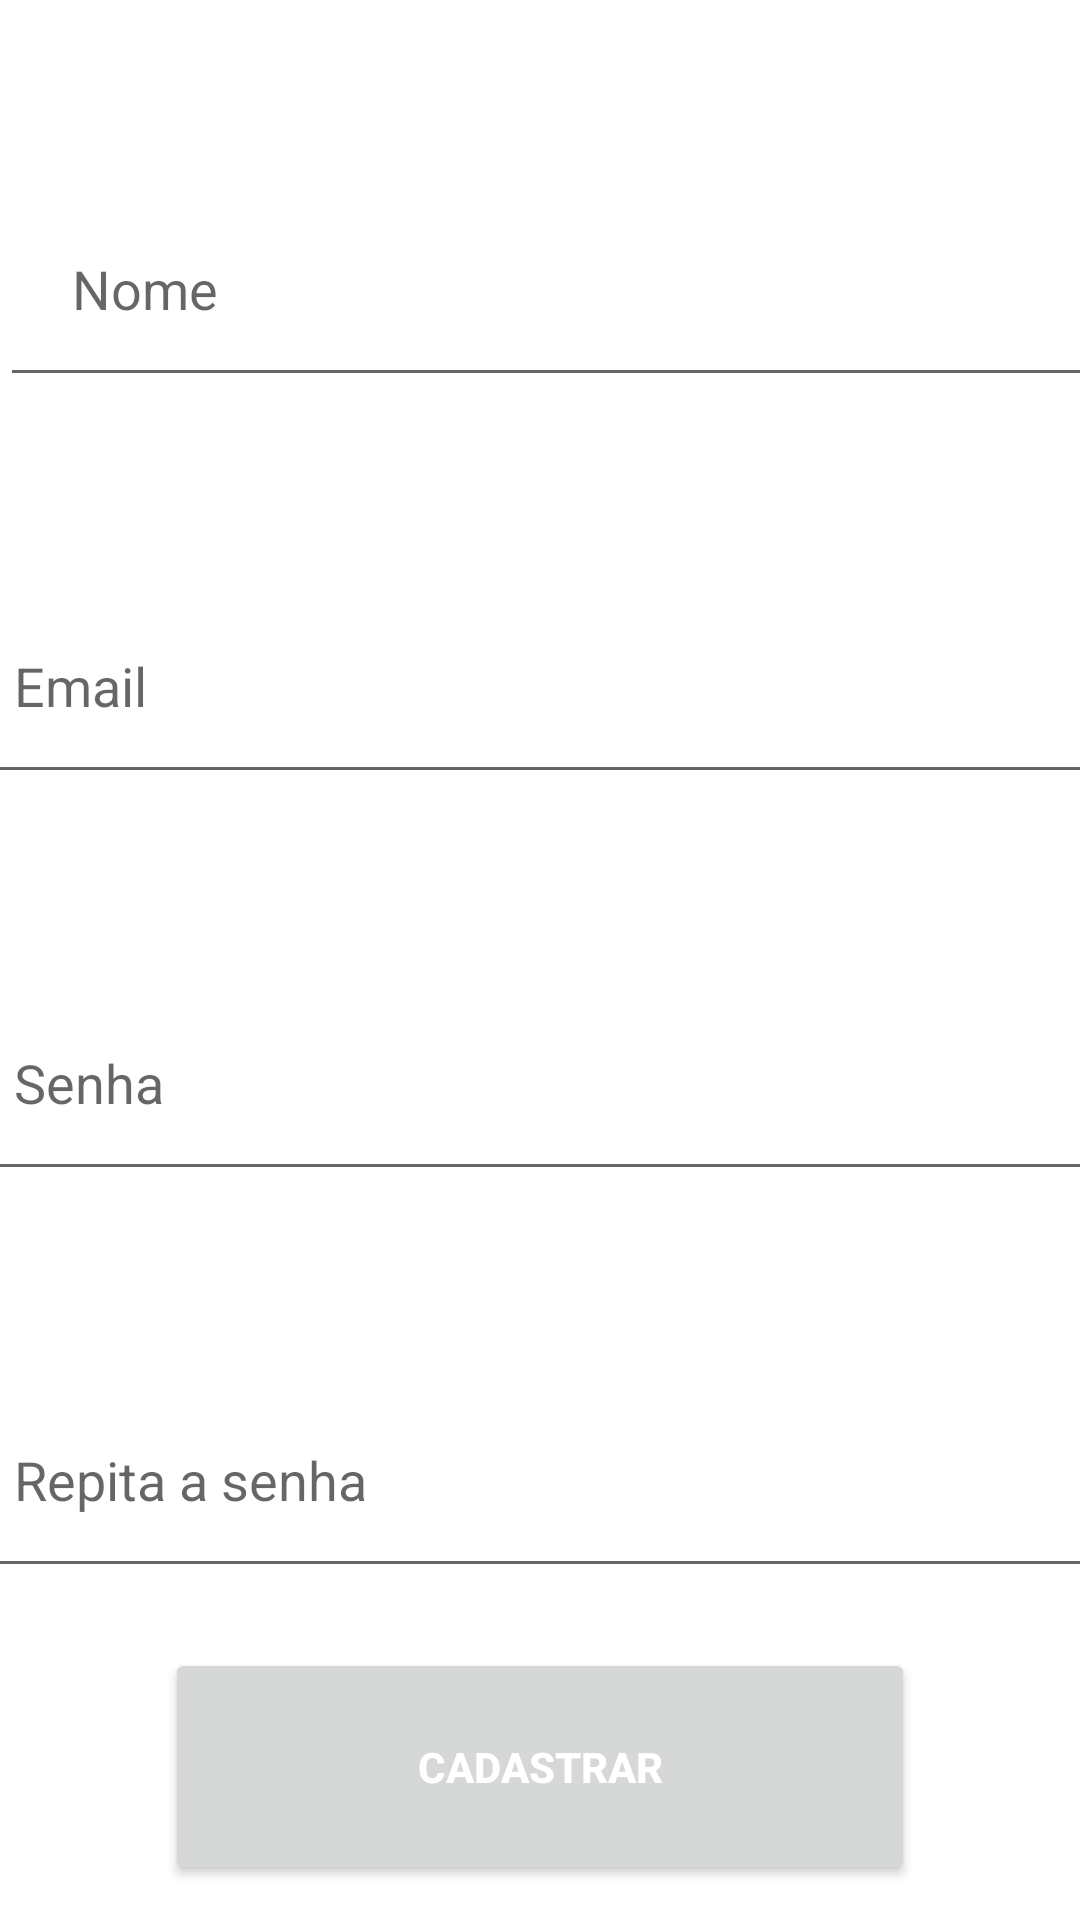

This screen was rendered from an Android layout file. Write that file and the resources it references.
<!-- AndroidManifest.xml: application theme Theme.Projeto_Telas -->
<!-- res/layout/activity_register.xml -->
<?xml version="1.0" encoding="utf-8"?>
<androidx.constraintlayout.widget.ConstraintLayout xmlns:android="http://schemas.android.com/apk/res/android"
    xmlns:app="http://schemas.android.com/apk/res-auto"
    xmlns:tools="http://schemas.android.com/tools"
    android:id="@+id/main"
    android:layout_width="match_parent"
    android:layout_height="match_parent"
    tools:context=".RegisterActivity">


    <EditText
        android:id="@+id/editTextName"
        android:layout_width="400dp"
        android:layout_height="wrap_content"
        android:layout_marginTop="60dp"
        android:hint="@string/Nome"
        android:inputType="textPersonName"
        android:padding="24dp"
        app:layout_constraintTop_toTopOf="parent"
        tools:layout_editor_absoluteX="221dp" />

    <EditText
        android:id="@+id/editTextEmail"
        android:layout_width="400dp"
        android:layout_height="wrap_content"
        android:layout_marginTop="60dp"
        android:autofillHints=""
        android:hint="@string/Email"
        android:inputType="textEmailAddress"
        android:padding="24dp"
        app:layout_constraintEnd_toEndOf="parent"
        app:layout_constraintHorizontal_bias="0.498"
        app:layout_constraintStart_toStartOf="parent"
        app:layout_constraintTop_toBottomOf="@+id/editTextName"
        tools:ignore="MissingConstraints" />

    <EditText
        android:id="@+id/editTextPassword"
        android:layout_width="400dp"
        android:layout_height="wrap_content"
        android:layout_marginTop="60dp"
        android:hint="@string/Senha"
        android:inputType="textPassword"
        android:padding="24dp"
        app:layout_constraintEnd_toEndOf="parent"
        app:layout_constraintHorizontal_bias="0.498"
        app:layout_constraintStart_toStartOf="parent"
        app:layout_constraintTop_toBottomOf="@+id/editTextEmail" />

    <EditText
        android:id="@+id/editTextRepeatPassword"
        android:layout_width="400dp"
        android:layout_height="wrap_content"
        android:layout_marginTop="60dp"
        android:hint="@string/Senha2"
        android:inputType="textPassword"
        android:padding="24dp"
        app:layout_constraintEnd_toEndOf="parent"
        app:layout_constraintHorizontal_bias="0.498"
        app:layout_constraintStart_toStartOf="parent"
        app:layout_constraintTop_toBottomOf="@+id/editTextPassword" />

    <Button
        android:id="@+id/btn_register"
        android:layout_width="250dp"
        android:layout_height="wrap_content"
        android:padding="30dp"
        android:text="@string/btn_register"
        android:textColor="@color/white"
        android:textStyle="bold"
        app:layout_constraintBottom_toBottomOf="parent"
        app:layout_constraintEnd_toEndOf="parent"
        app:layout_constraintHorizontal_bias="0.499"
        app:layout_constraintStart_toStartOf="parent"
        app:layout_constraintTop_toBottomOf="@+id/editTextRepeatPassword"
        app:layout_constraintVertical_bias="0.629" />


</androidx.constraintlayout.widget.ConstraintLayout>
<!-- resources referenced by this layout -->
<resources>
  <color name="white">#FFFFFFFF</color>
  <string name="Email">Email</string>
  <string name="Nome">Nome</string>
  <string name="Senha">Senha</string>
  <string name="Senha2">Repita a senha</string>
  <string name="btn_register">Cadastrar</string>
  <style name="Theme.Projeto_Telas" parent="Theme.MaterialComponents.DayNight.NoActionBar">
          
          <item name="colorPrimary">@color/gold_color</item>
          <item name="colorPrimaryVariant">@color/black</item>
          <item name="colorOnPrimary">@color/gold_color</item>
          
          <item name="colorSecondary">@color/teal_200</item>
          <item name="colorSecondaryVariant">@color/teal_700</item>
          <item name="colorOnSecondary">@color/black</item>
          
          <item name="android:statusBarColor">?attr/colorPrimaryVariant</item>
          
      </style>
  <color name="gold_color">#FFD700</color>
  <color name="black">#FF000000</color>
  <color name="teal_200">#FF03DAC5</color>
  <color name="teal_700">#FF018786</color>
</resources>
